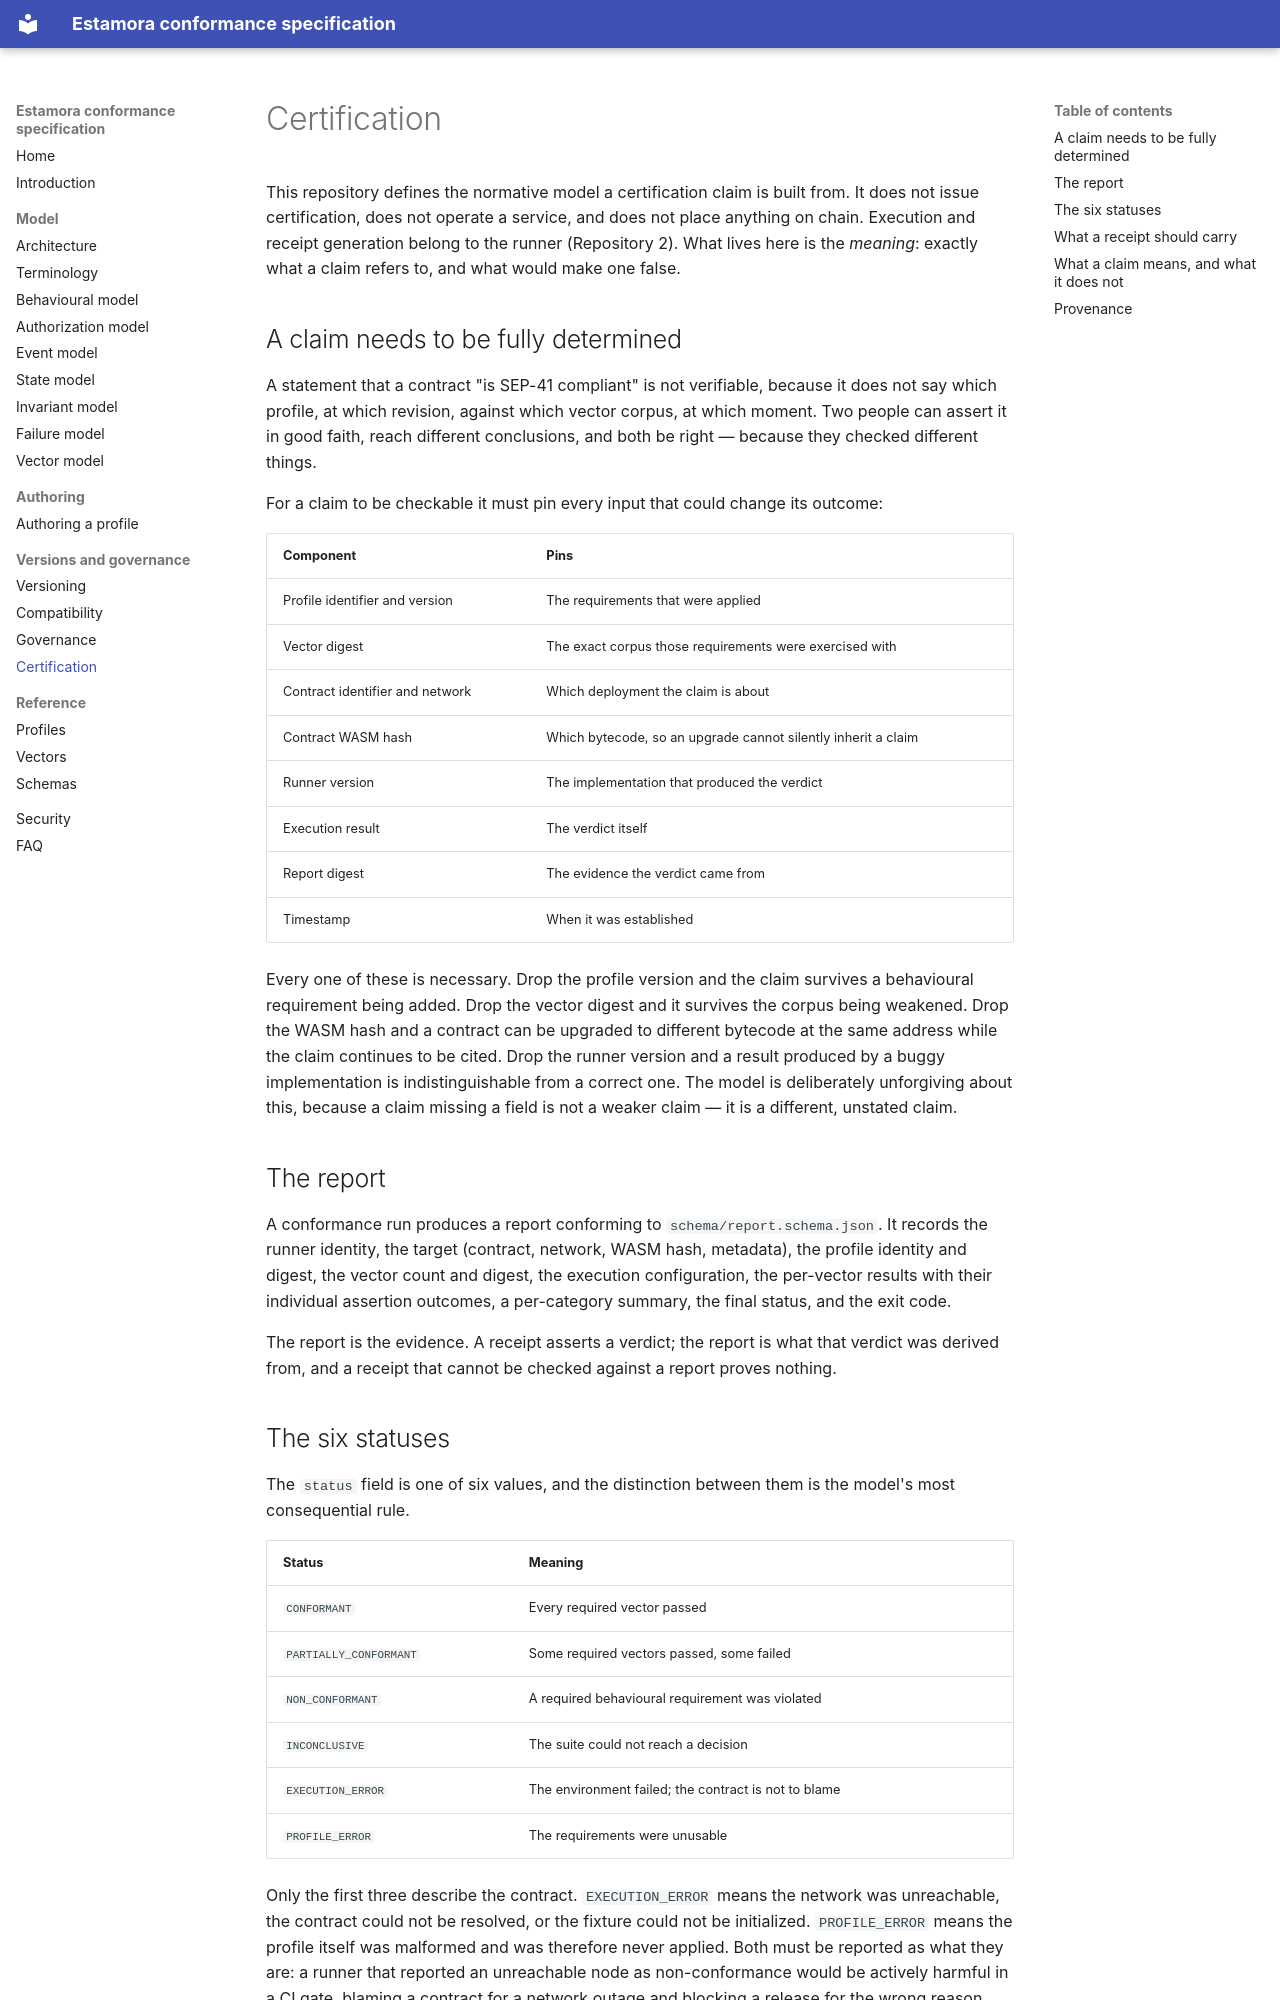

repository: Estamora-Soroban-Layers/estamora-conformance-spec · page: certification/index.html · generator: mkdocs

# Certification

This repository defines the normative model a certification claim is built from. It does
not issue certification, does not operate a service, and does not place anything on chain.
Execution and receipt generation belong to the runner (Repository 2). What lives here is the
_meaning_: exactly what a claim refers to, and what would make one false.

## A claim needs to be fully determined

A statement that a contract "is SEP-41 compliant" is not verifiable, because it does not say
which profile, at which revision, against which vector corpus, at which moment. Two people
can assert it in good faith, reach different conclusions, and both be right — because they
checked different things.

For a claim to be checkable it must pin every input that could change its outcome:

| Component                       | Pins                                                          |
| ------------------------------- | ------------------------------------------------------------- |
| Profile identifier and version  | The requirements that were applied                            |
| Vector digest                   | The exact corpus those requirements were exercised with       |
| Contract identifier and network | Which deployment the claim is about                           |
| Contract WASM hash              | Which bytecode, so an upgrade cannot silently inherit a claim |
| Runner version                  | The implementation that produced the verdict                  |
| Execution result                | The verdict itself                                            |
| Report digest                   | The evidence the verdict came from                            |
| Timestamp                       | When it was established                                       |

Every one of these is necessary. Drop the profile version and the claim survives a
behavioural requirement being added. Drop the vector digest and it survives the corpus being
weakened. Drop the WASM hash and a contract can be upgraded to different bytecode at the
same address while the claim continues to be cited. Drop the runner version and a result
produced by a buggy implementation is indistinguishable from a correct one. The model is
deliberately unforgiving about this, because a claim missing a field is not a weaker claim —
it is a different, unstated claim.

## The report

A conformance run produces a report conforming to `schema/report.schema.json`. It records
the runner identity, the target (contract, network, WASM hash, metadata), the profile
identity and digest, the vector count and digest, the execution configuration, the
per-vector results with their individual assertion outcomes, a per-category summary, the
final status, and the exit code.

The report is the evidence. A receipt asserts a verdict; the report is what that verdict was
derived from, and a receipt that cannot be checked against a report proves nothing.
